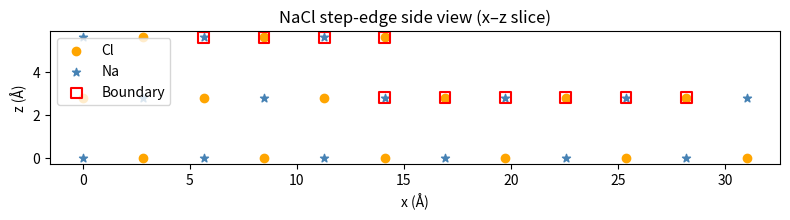
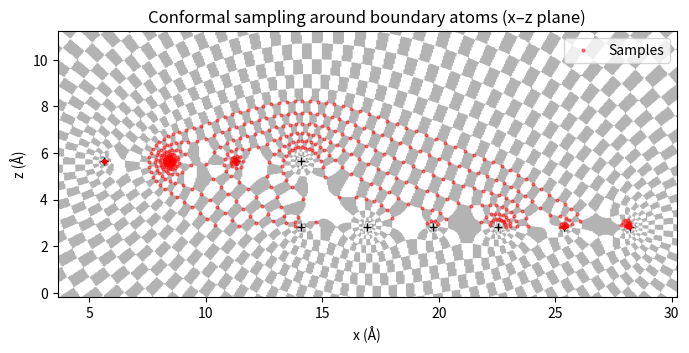

Write Python code to recreate these figures, in order.
import argparse
import numpy as np
import matplotlib.pyplot as plt

Q0 = 0.7


def parse_args():
    p = argparse.ArgumentParser(description="NaCl step-edge slab generator")
    p.add_argument('--a',       type=float, default=2.82065, help='lattice constant (Å)')
    p.add_argument('--nx_sub',  type=int,   default=12, help='number of units along x for substrate (lower full layers)')
    p.add_argument('--nx_step', type=int,   default=6, help='number of units along x for step top (shorter upper terrace)')
    p.add_argument('--ny',      type=int,   default=8, help='number of units along y')
    p.add_argument('--nz_sub',  type=int,   default=2, help='number of full substrate layers (thick bottom)')
    p.add_argument('--nz_step', type=int,   default=1, help='number of layers in step region (upper terrace height)')
    p.add_argument('--outfile', type=str,   default='NaCl_step_edge.xyz', help='output XYZ filename')
    p.add_argument('--plot',    type=int,   default=1, help='show side-view plot (y~0 slice)')
    p.add_argument('--yslice',  type=float, default=0.0, help='y-slice (Å) for plotting')
    p.add_argument('--tol',     type=float, default=0.2, help='tolerance (fraction of a) for including atoms in slice plot')
    p.add_argument('--edge_span_x',     type=int, default=4, help='number of lattice sites to keep on each side of the step edge (along x)')
    p.add_argument('--edge_top_layers', type=int, default=2, help='number of top layers (from surface) eligible as boundary')
    p.add_argument('--neighbor_mode',   type=str, default='8', choices=['4','8'], help='boundary test connectivity (4 or 8 neighbors in x–z)')
    p.add_argument('--u_density', type=float,  default=1, help='conformal sampling density for U isolines')
    p.add_argument('--v_density', type=int,    default=10,  help='conformal sampling density for V streamlines')
    p.add_argument('--u_min', type=float, default=24.0,   help='explicit U minimum (log|W|)')
    p.add_argument('--u_max', type=float, default=30.0,  help='explicit U maximum (log|W|)')
    p.add_argument('--z_max', type=float, default=None,  help='optional absolute z max for sampling/plot (Å)')
    return p.parse_args()


def generate_nacl_step(nx_sub, nx_step, ny, nz_sub, nz_step, a):
    """
    Build an orthogonal NaCl slab with a single straight step edge.
    - Bottom (substrate) spans nx_sub in x and nz_sub layers.
    - Top terrace spans nx_step in x and sits above the substrate by nz_sub layers.
    Na/Cl alternate by parity (ix + iy + iz).
    Returns list of (symbol, x, y, z, charge).
    """
    positions = []
    # Substrate (full) block
    for iz in range(nz_sub):
        for iy in range(ny):
            for ix in range(nx_sub):
                x = ix * a
                y = iy * a
                z = iz * a
                parity = ix + iy + iz
                if parity % 2 == 0:
                    S, Q = 'Na', +Q0
                else:
                    S, Q = 'Cl', -Q0
                positions.append((S, x, y, z, Q, ix, iy, iz))

    # Step (upper) block shifted up by nz_sub layers
    z_base = nz_sub * a
    for iz in range(nz_step):
        for iy in range(ny):
            for ix in range(nx_step):
                x = ix * a
                y = iy * a
                z = z_base + iz * a
                parity = ix + iy + (iz + nz_sub)  # continuous parity in height
                if parity % 2 == 0:
                    S, Q = 'Na', +Q0
                else:
                    S, Q = 'Cl', -Q0
                positions.append((S, x, y, z, Q, ix, iy, iz + nz_sub))
    return positions


def save_xyz(filename, positions, nx_sub, nx_step, ny, nz_sub, nz_step, a):
    nx_cell = max(nx_sub, nx_step)
    nz_cell = nz_sub + nz_step
    cell = [
        [nx_cell * a, 0, 0],
        [0, ny * a, 0],
        [0, 0, nz_cell * a]
    ]
    with open(filename, 'w') as fout:
        fout.write(f"{len(positions)}\n")
        fout.write(f"lvs {cell[0][0]} {cell[0][1]} {cell[0][2]}   {cell[1][0]} {cell[1][1]} {cell[1][2]}   {cell[2][0]} {cell[2][1]} {cell[2][2]}\n")
        for S, x, y, z, Q, _, _, _ in positions:
            fout.write(f"{S} {x:10.5f} {y:10.5f} {z:10.5f} {Q}\n")


def select_boundary_atoms(positions, nx_sub, nx_step, ny, nz_sub, nz_step, a, edge_span_x=2, edge_top_layers=2, y_slice=0.0, tol=0.2, neighbor_mode='8'):
    """
    Select atoms on the step boundary within a y-slice, limited x-span near the edge, and top layers.
    Boundary test: any missing neighbor in 8-connected (dx,dz) grid for the same iy.
    """
    nx_cell = max(nx_sub, nx_step)
    nz_cell = nz_sub + nz_step
    occ = {(ix, iy, iz) for (_, _, _, _, _, ix, iy, iz) in positions}

    edge_x_center = nx_step  # interface between terrace (0..nx_step-1) and lower step continuation
    x_min = max(0, edge_x_center - edge_span_x)
    x_max = min(nx_cell - 1, edge_x_center + edge_span_x)
    z_min_sel = max(0, nz_cell - edge_top_layers)

    selected = []
    # neighbor stencil
    if neighbor_mode == '4':
        neighbor_offsets = [(1,0), (-1,0), (0,1), (0,-1)]
    else:
        neighbor_offsets = [(dx,dz) for dx in (-1,0,1) for dz in (-1,0,1) if not (dx==0 and dz==0)]

    for (S, x, y, z, Q, ix, iy, iz) in positions:
        if not (x_min <= ix <= x_max):
            continue
        if iz < z_min_sel:
            continue
        if abs(y - y_slice) > tol * a:
            continue
        boundary = False
        for dx, dz in neighbor_offsets:
            n_ix, n_iz = ix + dx, iz + dz
            if n_ix < 0 or n_ix >= nx_cell or n_iz < 0 or n_iz >= nz_cell:
                boundary = True
                break
            if (n_ix, iy, n_iz) not in occ:
                boundary = True
                break
        if boundary:
            selected.append((S, x, y, z, Q, ix, iy, iz))
    return selected


def plot_side_view(positions, boundary_atoms=None, y_slice=0.0, a=2.82065, tol=0.1):
    """
    Plot x–z side view for atoms whose y is within tol*a of y_slice.
    """
    xs_Na, zs_Na = [], []
    xs_Cl, zs_Cl = [], []
    for S, x, y, z, Q, ix, iy, iz in positions:
        if abs(y - y_slice) <= tol * a:
            if S == 'Na':
                xs_Na.append(x)
                zs_Na.append(z)
            else:
                xs_Cl.append(x)
                zs_Cl.append(z)

    plt.figure(figsize=(8, 4))
    plt.scatter(xs_Cl, zs_Cl, marker='o', color='orange', label='Cl')
    plt.scatter(xs_Na, zs_Na, marker='*', color='steelblue', label='Na')

    if boundary_atoms:
        bx = [p[1] for p in boundary_atoms]
        bz = [p[3] for p in boundary_atoms]
        plt.scatter(bx, bz, marker='s', color='red', s=60, facecolors='none', linewidths=1.5, label='Boundary')
    plt.xlabel('x (Å)')
    plt.ylabel('z (Å)')
    plt.title('NaCl step-edge side view (x–z slice)')
    plt.legend()
    plt.gca().set_aspect('equal', adjustable='box')
    plt.tight_layout()



def run_conformal_sampling(boundary_atoms, u_density, v_density, u_min, u_max, x_min, x_max, z_min, z_max):
    """
    Lightweight ConformalFlow6 sampler restricted to given atoms.
    boundary_atoms: list of (S, x, y, z, Q, ix, iy, iz) ; S in {'Na','Cl'}
    """
    # Map to (x,y,r,multiplicity)
    r_Na = 0.2
    r_Cl = 0.25
    atoms = []  # (x, z, r, multiplicity)
    for S, x, _, z, _, _, _, _ in boundary_atoms:
        if S == 'Cl':
            atoms.append((x, z, r_Cl, 2))
        else:
            atoms.append((x, z, r_Na, 1))

    if not atoms:
        print("No boundary atoms provided; skipping conformal sampling")
        return []

    com_x = np.mean([a[0] for a in atoms])
    com_z = np.mean([a[1] for a in atoms])

    base_poly = [1.0]
    for (cx, cz, r, weight) in atoms:
        weight_int = int(round(weight))
        center = cx + 1j * cz
        for _ in range(weight_int):
            base_poly = np.convolve(base_poly, [1.0, -center])

    u_surface_vals = []
    for (cx, cz, r, _) in atoms:
        for angle in [0, np.pi/2, np.pi, 3*np.pi/2]:
            test_z = (cx + r * np.cos(angle)) + 1j * (cz + r * np.sin(angle))
            val = np.log(np.abs(np.polyval(base_poly, test_z)))
            u_surface_vals.append(val)
    step_U = 1.0 / u_density
    freq_U = u_density
    freq_V = v_density / (2 * np.pi)

    U_targets = np.arange(u_min, u_max, step_U)
    V_targets = np.linspace(-np.pi, np.pi, v_density, endpoint=False)

    sample_points = []
    point_id_counter = 0
    def match_roots(prev_roots, curr_roots):
        ordered = []
        pool = list(curr_roots)
        for p in prev_roots:
            dists = [abs(c - p) for c in pool]
            best = np.argmin(dists)
            ordered.append(pool.pop(best))
        return ordered

    for v_idx, v in enumerate(V_targets):
        prev_roots = None
        for u_idx, u in enumerate(U_targets):
            w_target = np.exp(u + 1j * v)
            poly = np.copy(base_poly)
            poly[-1] -= w_target
            roots = np.roots(poly)
            if prev_roots is None:
                ordered_roots = roots
            else:
                ordered_roots = match_roots(prev_roots, roots)
            prev_roots = ordered_roots
            for branch_idx, root in enumerate(ordered_roots):
                rx, rz = np.real(root), np.imag(root)
                if rx < x_min or rx > x_max:
                    continue
                if rz < z_min or (z_max is not None and rz > z_max):
                    continue
                point_data = {
                    'id': point_id_counter,
                    'x': rx, 'z': rz,
                    'u_idx': u_idx, 'v_idx': v_idx,
                    'u_val': u, 'v_val': v,
                    'branch': branch_idx
                }
                sample_points.append(point_data)
                point_id_counter += 1
    print(f"Conformal sample points (clipped): {len(sample_points)} | U_targets={len(U_targets)} | U_range=({u_min},{u_max})")
    return sample_points, atoms, base_poly, U_targets, V_targets


def plot_sampling(atoms, sample_points, base_poly, u_density, v_density, z_max=None):
    # Checkerboard background in x–z plane
    xs_all = [a[0] for a in atoms]
    zs_all = [a[1] for a in atoms]
    if sample_points:
        xs_all += [p['x'] for p in sample_points]
        zs_all += [p['z'] for p in sample_points]
    pad_x = 2.0
    pad_z = 3.0
    x_min, x_max = min(xs_all)-pad_x, max(xs_all)+pad_x
    z_min_plot, z_max_plot = min(zs_all)-pad_z, max(zs_all)+pad_z
    if z_max is not None:
        z_max_plot = z_max
    res = 500
    x_lin = np.linspace(x_min, x_max, res)
    z_lin = np.linspace(z_min_plot, z_max_plot, res)
    X, Z = np.meshgrid(x_lin, z_lin)
    Zc = X + 1j * Z
    W = np.polyval(base_poly, Zc)
    U = np.log(np.abs(W))
    V = np.angle(W)
    freq_U = u_density
    freq_V = v_density / (2 * np.pi)

    U_targets = np.arange(args.u_min, args.u_max, 1.0 / u_density)
    V_targets = np.linspace(-np.pi, np.pi, v_density, endpoint=False)

    plt.figure(figsize=(7, 6))
    ax = plt.gca()
    ax.imshow((np.floor(U * freq_U) + np.floor(V * freq_V)) % 2, extent=[x_min, x_max, z_min_plot, z_max_plot], origin='lower', cmap='Greys', alpha=0.3)

    has_atoms = False
    for (x, z, r, w) in atoms:
        circle = plt.Circle((x, z), r, fill=False, linestyle='--', color='gray', alpha=0.6)
        ax.add_patch(circle)
        ax.plot(x, z, 'k+', markersize=6)
        has_atoms = True
    if sample_points:
        xs = [p['x'] for p in sample_points]
        zs = [p['z'] for p in sample_points]
        ax.plot(xs, zs, 'r.', alpha=0.5, markersize=4, label='Samples')
    ax.set_aspect('equal')
    ax.set_xlabel('x (Å)')
    ax.set_ylabel('z (Å)')
    ax.set_title('Conformal sampling around boundary atoms (x–z plane)')
    handles, labels = ax.get_legend_handles_labels()
    if labels:
        ax.legend()
    plt.tight_layout()

if __name__ == '__main__':
    args = parse_args()
    positions = generate_nacl_step(args.nx_sub, args.nx_step, args.ny, args.nz_sub, args.nz_step, args.a)
    save_xyz(args.outfile, positions, args.nx_sub, args.nx_step, args.ny, args.nz_sub, args.nz_step, args.a)
    boundary_atoms = select_boundary_atoms(
        positions,
        args.nx_sub, args.nx_step, args.ny,
        args.nz_sub, args.nz_step,
        args.a,
        edge_span_x=args.edge_span_x,
        edge_top_layers=args.edge_top_layers,
        y_slice=args.yslice,
        tol=args.tol,
        neighbor_mode=args.neighbor_mode,
    )
    print(f"Selected boundary atoms: {len(boundary_atoms)} (edge_span_x={args.edge_span_x}, edge_top_layers={args.edge_top_layers})")
    # Run conformal sampling around boundary atoms (Na/Cl multiplicities)
    atoms_for_sampling = []
    for S, x, y, z, _, _, _, _ in boundary_atoms:
        if S == 'Cl':
            atoms_for_sampling.append((x, z, 0.25, 2))
        else:
            atoms_for_sampling.append((x, z, 0.2, 1))
    # Spatial clamps from boundary atoms
    x_min = min(a[0] for a in atoms_for_sampling)
    x_max = max(a[0] for a in atoms_for_sampling)
    z_min = min(a[1] for a in atoms_for_sampling)
    z_max = args.z_max

    sample_points, atoms_for_sampling, base_poly, U_targets, V_targets = run_conformal_sampling(
        boundary_atoms, args.u_density, args.v_density, args.u_min, args.u_max,
        x_min, x_max, z_min, z_max,
    )
    if args.plot:
        plot_side_view(positions, boundary_atoms=boundary_atoms, y_slice=args.yslice, a=args.a, tol=args.tol)
        plot_sampling(atoms_for_sampling, sample_points, base_poly, args.u_density, args.v_density, z_max=z_max)
    plt.show()
